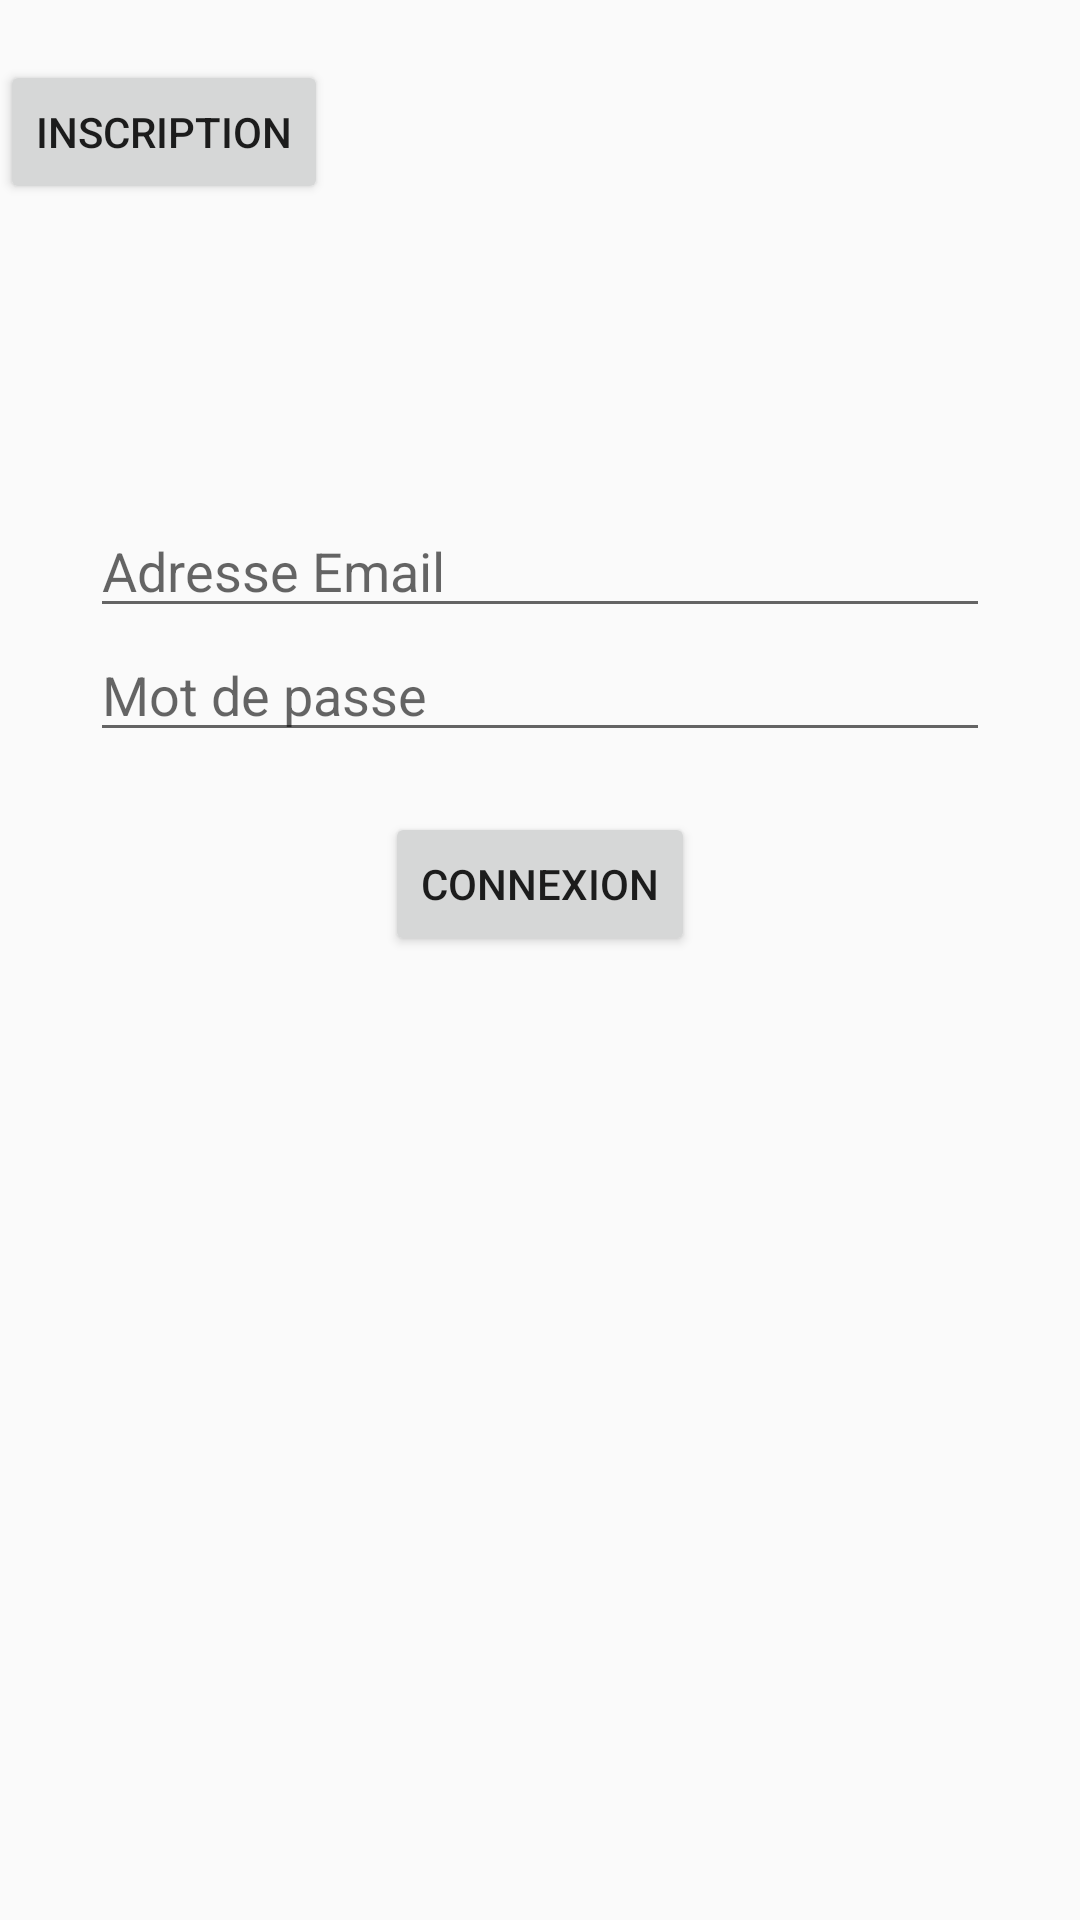

Write the Android layout XML for this screen, with the resource values it uses.
<!-- AndroidManifest.xml: application theme AppTheme -->
<!-- res/layout/login_page.xml -->
<?xml version="1.0" encoding="utf-8"?>
<android.support.v7.widget.LinearLayoutCompat
    xmlns:android="http://schemas.android.com/apk/res/android"
    android:layout_width="fill_parent"
    android:layout_height="fill_parent"
    android:orientation="vertical" >

    <Button
        android:id="@+id/inscription"
        android:layout_width="wrap_content"
        android:layout_height="wrap_content"
        android:layout_marginTop="@dimen/small_padding"
        android:onClick="inscription"
        android:text="@string/inscription" />

    <EditText
        android:id="@+id/login"
        android:layout_width="@dimen/large_padding"
        android:layout_height="wrap_content"
        android:layout_marginTop="@dimen/normal_padding"
        android:inputType="textEmailAddress"
        android:hint="@string/email"
        android:layout_gravity="center" />

    <EditText
        android:id="@+id/password"
        android:layout_width="@dimen/large_padding"
        android:layout_height="wrap_content"
        android:layout_gravity="center"
        android:hint="@string/password"
        android:inputType="textPassword" />

    <Button
        android:id="@+id/connection"
        android:layout_width="wrap_content"
        android:layout_height="wrap_content"
        android:layout_gravity="center"
        android:layout_marginTop="@dimen/small_padding"
        android:onClick="connexion"
        android:text="@string/connection" />

</android.support.v7.widget.LinearLayoutCompat>
<!-- resources referenced by this layout -->
<resources>
  <dimen name="large_padding">300dp</dimen>
  <dimen name="normal_padding">100dp</dimen>
  <dimen name="small_padding">20dp</dimen>
  <string name="connection">Connexion</string>
  <string name="email">Adresse Email</string>
  <string name="inscription">Inscription</string>
  <string name="password">Mot de passe</string>
  <style name="AppTheme" parent="Theme.AppCompat.Light.DarkActionBar">
          
  
          <item name="colorPrimary">@color/colorPrimary</item>
          <item name="colorPrimaryDark">@color/colorPrimaryDark</item>
          <item name="colorAccent">@color/colorAccent</item>
      </style>
  <color name="colorPrimary">#3f51b5</color>
  <color name="colorPrimaryDark">#303F9F</color>
  <color name="colorAccent">#FF4081</color>
</resources>
